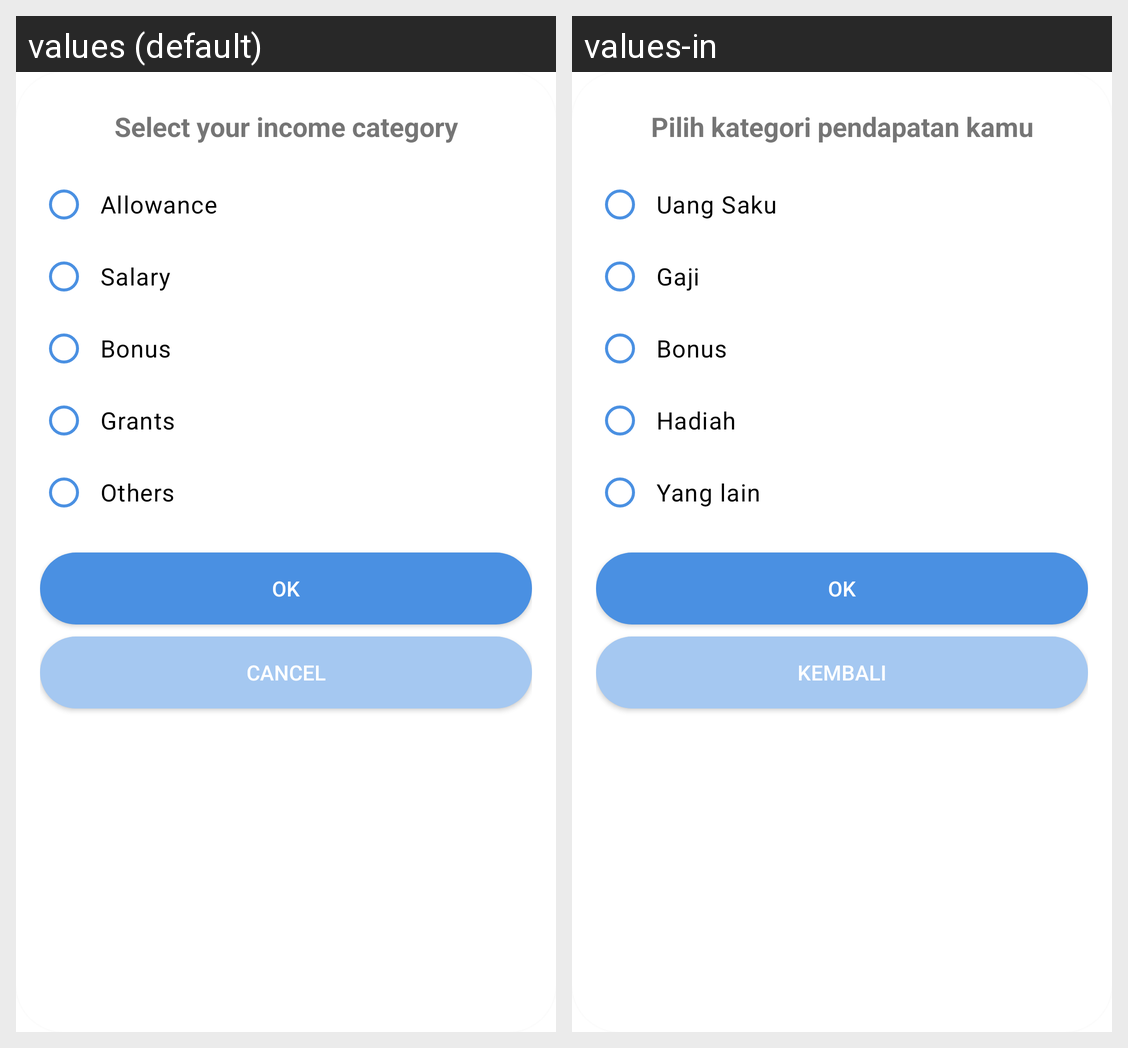

The Android screen above is rendered under two locales of the same app. Produce the string resources it draws, with the default and per-locale values.
Android screen res/layout/category_income.xml rendered under 2 locales, left to right: values (default), values-in. Device: Nexus 5 (rendered at 1080×1920; each locale shown at half size, 540×960, under a caption strip naming it); theme Theme.ButgetIn.
Strings drawn on this screen, with the default value and each locale's value (text and hints the layout hard-codes, and strings that could not be matched under every locale, appear in the picture but are not listed):

select_your_income_category
  values: Select your income category
  values-in: Pilih kategori pendapatan kamu

allowance
  values: Allowance
  values-in: Uang Saku

salary
  values: Salary
  values-in: Gaji

bonus
  values: Bonus
  values-in: Bonus

grants
  values: Grants
  values-in: Hadiah

others
  values: Others
  values-in: Yang lain

ok
  values: OK
  values-in: OK

cancel
  values: Cancel
  values-in: Kembali
